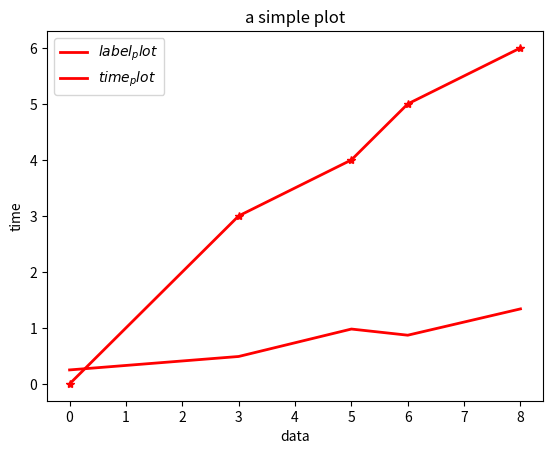

Write Python code to recreate this figure.
import numpy as np
import matplotlib.pyplot as plt

instances=[0,3,5,6,8]
error=[0,3,4,5,6]
time=[0.25,0.49,0.98,0.87,1.34]


#plt.figure("figa")
plt.plot(instances,error,"r*")
plt.plot(instances,error,label="$label_plot$",color="red",linewidth=2)
plt.xlabel("data")
plt.ylabel("label ")
plt.title("a simple plot")
plt.legend()
plt.show()
plt.savefig("plot_label.jpg")

#plt.figure("figb")
plt.plot(instances,time,label="$time_plot$",color="red",linewidth=2)
plt.xlabel("data")
plt.ylabel("time")
plt.title("a simple plot")
plt.legend()
plt.show()
plt.savefig("plot_time.jpg")